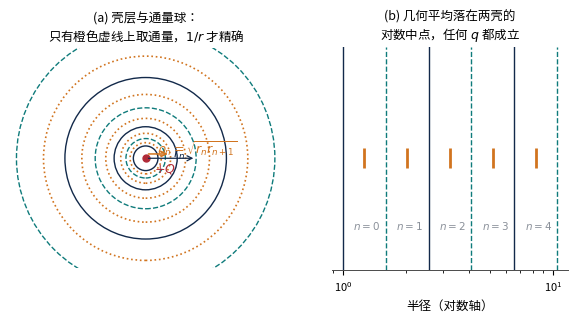

Write Python code to recreate this figure. (Note: this script raises an exception after producing the figure.)
#!/usr/bin/env python3
"""Figures for the illustrated guides (Chinese and English).
Writes guide/g*.pdf|png (zh) and guide/en_g*.pdf|png (en)."""
import math
import numpy as np
import matplotlib
matplotlib.use("Agg")
import matplotlib.pyplot as plt
from matplotlib import font_manager
from matplotlib.patches import Circle, FancyArrowPatch, FancyBboxPatch
import warnings
warnings.filterwarnings("ignore")
font_manager.fontManager.addfont("/usr/share/fonts/opentype/noto/NotoSansCJK-Regular.ttc")

NAVY, TEAL, ORANGE, GREY, RED, GREEN = ("#12294a", "#0f7b7b", "#d1741f", "#8a9099",
                                        "#b02a37", "#2e7d32")

TXT = {
    "zh": {
        "g1a": "(a) 壳层与通量球：\n只有橙色虚线上取通量，$1/r$ 才精确",
        "g1b": "(b) 几何平均落在两壳的\n对数中点，任何 $q$ 都成立",
        "radius": "半径（对数轴）",
        "shell": "$n{=}%d$",
        "g2a": "(a) 电荷偏差 vs 网格比：只有几何平均恒为零",
        "g2b": "(b) 只有 $p=1$ 与壳层无关（零反常量纲）",
        "g2c": "(c) 伪跑动：几何平均恒为 1",
        "g2d": "(d) 有限层外推的系统偏差",
        "power": "试探势的幂 $p$   ($V\\propto r^{-p}$)",
        "level": "加细层数 $k$   ($q_k=2^{1/k}$)",
        "kmax": "拟合所用到的最大层数 $k_{\\max}$",
        "extrap": "外推得到的 $\\alpha$",
        "truth": "真值 1",
        "bias4": "$k_{\\max}=4$：偏 10%",
        "left": "左端点 $\\rho=r_n$",
        "arith": "算术平均",
        "right": "右端点 $\\rho=r_{n+1}$",
        "geom": "几何平均",
        "g3a": "(a) 离散通量（散度定理）：恒为 1，误差为零",
        "g3b": "(b) 同一数据、连续式估计子：10% 偏差全属估计",
        "region": "区域半径 n（96³ 立方格点）",
        "enclosed": "包围电荷",
        "shellR": "球壳半径 $R/a$",
        "mean": "均值 0.900",
        "g4t": "一次变换 + 一次求和，即可判定",
        "cand": "候选涌现耦合\n$\\hat Q^{(i)}_k$",
        "recomp": "同一数据用几何平均\n估计子重算 $\\hat Q^{(ii)}_k$",
        "b1": "$\\hat Q^{(ii)}$ 与 $k$ 无关\n$\\hat Q^{(i)}$ 漂移",
        "b2": "两者同步漂移",
        "b3": "$\\hat Q^{(ii)}$ 也漂移",
        "r1": "伪跑动\n偏差有闭式",
        "r2": "真跑动\n= 反常量纲",
        "r3": "库仑解释\n不适用",
        "g5a": "(a) 只有 marginal 幂给常数",
        "g5b": "(b) 两种“漂移”必须区分开",
        "measR": "测量半径 $r$",
        "amp": "测得振幅 $A(r)$",
        "estbias": "估计子偏差（伪）",
        "screen": "屏蔽（真）",
        "g6a": "(a) 加细流：改网格与估计子，物理不变",
        "g6b": "(b) 重整化群流：改观测尺度，积掉自由度",
        "g6c": "(c) 二者之差 = 估计子偏差（有闭式）",
        "meshcoarse": "粗网格",
        "meshfine": "细网格",
        "fixedphys": "物理不变",
        "scale": "观测尺度 $\\ln\\mu$",
        "cloud": "极化云被积掉",
        "comm": "换序之差",
    },
    "en": {
        "g1a": "(a) shells and flux sphere:\nonly the orange dotted radius is exact",
        "g1b": "(b) the geometric mean sits at the\nlog midpoint, for every $q$",
        "radius": "radius (log axis)",
        "shell": "$n{=}%d$",
        "g2a": "(a) charge bias vs mesh ratio: only the geometric mean vanishes",
        "g2b": "(b) shell-independent only at $p=1$ (zero anomalous dimension)",
        "g2c": "(c) spurious running: geometric mean is flat at 1",
        "g2d": "(d) systematic bias of finite-refinement extrapolation",
        "power": "trial power $p$   ($V\\propto r^{-p}$)",
        "level": "refinement level $k$   ($q_k=2^{1/k}$)",
        "kmax": "largest level used, $k_{\\max}$",
        "extrap": "extrapolated $\\alpha$",
        "truth": "true value 1",
        "bias4": "$k_{\\max}=4$: 10\\% low",
        "left": "left endpoint $\\rho=r_n$",
        "arith": "arithmetic mean",
        "right": "right endpoint $\\rho=r_{n+1}$",
        "geom": "geometric mean",
        "g3a": "(a) discrete flux (divergence theorem): exactly 1",
        "g3b": "(b) same data, continuum-style estimator: 10\\% all estimator",
        "region": "region radius n ($96^3$ lattice)",
        "enclosed": "enclosed charge",
        "shellR": "shell radius $R/a$",
        "mean": "mean 0.900",
        "g4t": "one transform and one sum settle it",
        "cand": "candidate coupling\n$\\hat Q^{(i)}_k$",
        "recomp": "recompute from the same\ndata with $\\hat Q^{(ii)}_k$",
        "b1": "$\\hat Q^{(ii)}$ flat in $k$,\n$\\hat Q^{(i)}$ drifts",
        "b2": "both drift equally",
        "b3": "$\\hat Q^{(ii)}$ drifts too",
        "r1": "artifact:\nbias in closed form",
        "r2": "real running\n= $\\gamma(\\alpha)$",
        "r3": "Coulomb reading\nunavailable",
        "g5a": "(a) only the marginal power gives a constant",
        "g5b": "(b) two kinds of drift, kept apart",
        "measR": "measurement radius $r$",
        "amp": "measured amplitude $A(r)$",
        "estbias": "estimator bias (fake)",
        "screen": "screening (real)",
        "g6a": "(a) refinement flow: new mesh, same physics",
        "g6b": "(b) RG flow: new scale, modes integrated out",
        "g6c": "(c) their difference = estimator bias (closed form)",
        "meshcoarse": "coarse",
        "meshfine": "fine",
        "fixedphys": "physics fixed",
        "scale": "observation scale $\\ln\\mu$",
        "cloud": "polarisation cloud removed",
        "comm": "order matters",
    },
}


def coeff(q, rule, r_max=1e6):
    r = q ** np.arange(int(math.ceil(math.log(r_max) / math.log(q))) + 1)
    rho = {"geom": np.sqrt(r[:-1] * r[1:]), "left": r[:-1],
           "arith": 0.5 * (r[:-1] + r[1:]), "right": r[1:]}[rule]
    d = (r[1:] - r[:-1]) / (4 * math.pi * rho ** 2)
    V = np.concatenate([np.cumsum(d[::-1])[::-1], [0.0]])
    ref = (1 / r - 1 / r[-1]) / (4 * math.pi)
    with np.errstate(invalid="ignore", divide="ignore"):
        ratio = (V - V[-1]) / ref
    good = np.isfinite(ratio) & (ref > 0)
    return float(np.median(ratio[good]))


def build(lang):
    L = TXT[lang]
    plt.rcParams.update({
        "font.size": 9, "axes.labelsize": 9, "axes.titlesize": 9.5, "legend.fontsize": 7.5,
        "xtick.labelsize": 8, "ytick.labelsize": 8, "axes.linewidth": 0.7,
        "axes.edgecolor": "#4a4a4a", "axes.spines.top": False, "axes.spines.right": False,
        "mathtext.fontset": "dejavusans", "savefig.bbox": "tight", "figure.dpi": 150,
        "font.family": "Noto Sans CJK JP",
    })
    pre = "guide/" if lang == "zh" else "guide/en_"

    # ---------------- g1 schematic
    fig = plt.figure(figsize=(7.2, 2.9))
    gs = fig.add_gridspec(1, 2, width_ratios=[1.15, 1])
    ax = fig.add_subplot(gs[0, 0])
    q = 1.6
    rr = q ** np.arange(0, 6)
    for i, r in enumerate(rr):
        ax.add_patch(Circle((0, 0), r, fill=False, lw=1.0, color=NAVY if i % 2 == 0 else TEAL,
                            ls="-" if i % 2 == 0 else "--"))
    for i in range(len(rr) - 1):
        ax.add_patch(Circle((0, 0), math.sqrt(rr[i] * rr[i + 1]), fill=False, lw=1.2,
                            color=ORANGE, ls=":"))
    ax.plot([0], [0], "o", ms=5, color=RED)
    ax.annotate("$+Q$", (0, 0), textcoords="offset points", xytext=(6, -10), color=RED, fontsize=9)
    ax.annotate("", xy=(rr[3], 0), xytext=(0, 0),
                arrowprops=dict(arrowstyle="->", color=NAVY, lw=0.9))
    ax.text(rr[3] * 0.55, 0.12, "$r_n$", color=NAVY, fontsize=9)
    ax.annotate("", xy=(math.sqrt(rr[1] * rr[2]), rr[0] * 0.35), xytext=(0, rr[0] * 0.35),
                arrowprops=dict(arrowstyle="->", color=ORANGE, lw=1.1))
    ax.text(math.sqrt(rr[1] * rr[2]) * 0.45, rr[0] * 0.42,
            r"$\rho_n=\sqrt{r_nr_{n+1}}$", color=ORANGE, fontsize=9)
    ax.set_xlim(-rr[-1] * 1.05, rr[-1] * 1.05)
    ax.set_ylim(-rr[-1] * 0.85, rr[-1] * 0.85)
    ax.set_aspect("equal")
    ax.axis("off")
    ax.set_title(L["g1a"], fontsize=9)
    ax2 = fig.add_subplot(gs[0, 1])
    r = q ** np.arange(0, 6)
    for i, x in enumerate(r):
        ax2.axvline(x, color=NAVY if i % 2 == 0 else TEAL, lw=1.0, ls="-" if i % 2 == 0 else "--")
    for i in range(len(r) - 1):
        ax2.plot([math.sqrt(r[i] * r[i + 1])], [0.5], "|", ms=14, color=ORANGE, mew=2)
        ax2.annotate(L["shell"] % i, (0.5 * (r[i] + r[i + 1]), 0.18), ha="center",
                     fontsize=7.5, color=GREY)
    ax2.set_xscale("log")
    ax2.set_ylim(0, 1)
    ax2.set_yticks([])
    ax2.set_xlabel(L["radius"])
    ax2.set_title(L["g1b"], fontsize=9)
    ax2.spines["left"].set_visible(False)
    fig.savefig(pre + "g1_scheme.pdf")
    fig.savefig(pre + "g1_scheme.png", dpi=300)
    plt.close(fig)

    # ---------------- g2 four panels
    fig, ax = plt.subplots(2, 2, figsize=(7.2, 5.2))
    qs = np.logspace(np.log10(1.002), np.log10(4.0), 50)
    for rule, key, col, mk in [("left", "left", ORANGE, "o"), ("arith", "arith", GREY, "s"),
                               ("right", "right", TEAL, "v"), ("geom", "geom", GREEN, "^")]:
        c = np.array([coeff(x, rule) for x in qs])
        ax[0, 0].loglog(qs - 1, np.maximum(np.abs(c - 1), 1e-17), mk + "-", ms=2, lw=1,
                        color=col, label=L[key])
    ax[0, 0].axhline(2.2e-16, color="0.6", ls=":", lw=0.8)
    ax[0, 0].set_xlabel("$q-1$")
    ax[0, 0].set_ylabel("$|Q_{\\rm rec}/Q-1|$")
    ax[0, 0].legend(loc="lower right", frameon=False)
    ax[0, 0].set_title(L["g2a"], fontsize=9)
    ax[0, 0].set_ylim(1e-17, 5)
    ps = np.linspace(0.3, 2.6, 120)
    for qq, col, ls in [(1.2, TEAL, "-"), (math.sqrt(3), NAVY, "--"), (2.0, ORANGE, "-.")]:
        r = qq ** np.arange(0.0, 40.0)
        rho = np.sqrt(r[:-1] * r[1:])
        d = (r[1:] - r[:-1]) / (4 * math.pi * rho ** 2)
        V = np.concatenate([np.cumsum(d[::-1])[::-1], [0.0]])
        ratio = []
        for p in ps:
            with np.errstate(invalid="ignore", divide="ignore"):
                A = (V - V[-1]) / (r ** (-p) - r[-1] ** (-p))
            ratio.append(float(np.median(A[1:-2] / A[:-3])))
        ax[0, 1].semilogy(ps, ratio, ls, color=col, lw=1.1, label="$q=%.2f$" % qq)
    ax[0, 1].axhline(1, color="k", ls=":", lw=0.8)
    ax[0, 1].axvline(1, color=RED, ls=":", lw=0.9)
    ax[0, 1].set_xlabel(L["power"])
    ax[0, 1].set_ylabel("$A_{n+1}/A_n$")
    ax[0, 1].legend(frameon=False, loc="upper left")
    ax[0, 1].set_title(L["g2b"], fontsize=9)
    ks = np.arange(1, 9)
    qk = 2 ** (1 / ks)
    ax[1, 0].plot(ks, [coeff(x, "left") for x in qk], "o-", ms=3.2, color=ORANGE, lw=1.1,
                  label=L["left"])
    ax[1, 0].plot(ks, [coeff(x, "geom") for x in qk], "^-", ms=3.2, color=GREEN, lw=1.1,
                  label=L["geom"])
    ax[1, 0].plot(ks, 1 + np.log(2) / ks, "k:", lw=0.9, label="$1+\\ln2/k$")
    ax[1, 0].set_xlabel(L["level"])
    ax[1, 0].set_ylabel("$\\alpha_{\\rm eff}/\\alpha$")
    ax[1, 0].legend(frameon=False)
    ax[1, 0].set_title(L["g2c"], fontsize=9)
    ax[1, 0].set_xticks(ks)
    kmax = [2, 3, 4, 6, 8]
    bias = [0.8284, 0.8710, 0.8957, 0.9236, 0.9390]
    ax[1, 1].plot(kmax, bias, "s-", ms=3.5, color=NAVY, lw=1.1, label=L["extrap"])
    ax[1, 1].axhline(1.0, color=GREEN, lw=1.2, ls="--", label=L["truth"])
    ax[1, 1].fill_between(kmax, bias, 1.0, color=RED, alpha=0.10)
    ax[1, 1].annotate(L["bias4"], (4, 0.8957), textcoords="offset points", xytext=(10, -16),
                      fontsize=8, color=RED, arrowprops=dict(arrowstyle="->", color=RED, lw=0.8))
    ax[1, 1].set_xlabel(L["kmax"])
    ax[1, 1].set_ylabel(L["extrap"])
    ax[1, 1].set_ylim(0.78, 1.04)
    ax[1, 1].legend(frameon=False, loc="lower right")
    ax[1, 1].set_title(L["g2d"], fontsize=9)
    fig.tight_layout(w_pad=2.0, h_pad=2.0)
    fig.savefig(pre + "g2_four.pdf")
    fig.savefig(pre + "g2_four.png", dpi=300)
    plt.close(fig)

    # ---------------- g3 lattice
    flux_n = [2, 3, 5, 8, 12]
    Rs = np.arange(8, 16)
    Q = np.array([0.907143, 0.917805, 0.864661, 0.875100, 0.923950, 0.920667, 0.883202, 0.908724])
    fig, ax = plt.subplots(2, 1, figsize=(4.6, 4.4))
    ax[0].plot(flux_n, np.ones(len(flux_n)), "o", ms=6, color=GREEN)
    ax[0].axhline(1.0, color=GREEN, ls="--", lw=0.9)
    ax[0].set_ylim(0.8, 1.02)
    ax[0].set_xticks(flux_n)
    ax[0].set_xlabel(L["region"])
    ax[0].set_ylabel(L["enclosed"])
    ax[0].set_title(L["g3a"], fontsize=9)
    ax[1].plot(Rs, Q, "s-", ms=3.5, color=ORANGE, lw=1.0)
    ax[1].axhline(1.0, color=GREEN, ls="--", lw=1.0, label=L["truth"])
    ax[1].axhline(Q.mean(), color=ORANGE, ls=":", lw=1.0, label=L["mean"])
    ax[1].set_ylim(0.8, 1.03)
    ax[1].set_xlabel(L["shellR"])
    ax[1].set_ylabel("$4\\pi R^2[\\bar V(R)-\\bar V(R+1)]$")
    ax[1].legend(frameon=False, loc="lower right")
    ax[1].set_title(L["g3b"], fontsize=9)
    fig.tight_layout()
    fig.savefig(pre + "g3_lattice.pdf")
    fig.savefig(pre + "g3_lattice.png", dpi=300)
    plt.close(fig)

    # ---------------- g4 flow chart
    fig, ax = plt.subplots(figsize=(7.2, 3.4))
    ax.set_xlim(0, 10)
    ax.set_ylim(0, 5)
    ax.axis("off")

    def box(x, y, w, h, text, fc, ec, fs=8.0):
        ax.add_patch(FancyBboxPatch((x, y), w, h, boxstyle="round,pad=0.08,rounding_size=0.12",
                                    fc=fc, ec=ec, lw=1.0))
        ax.text(x + w / 2, y + h / 2, text, ha="center", va="center", fontsize=fs, color=NAVY)

    def arrow(x1, y1, x2, y2, col=NAVY):
        ax.add_patch(FancyArrowPatch((x1, y1), (x2, y2), arrowstyle="-|>", mutation_scale=11,
                                     lw=1.0, color=col, shrinkA=2, shrinkB=2))

    box(0.2, 2.1, 2.0, 1.0, L["cand"], "#eef3f8", NAVY)
    box(2.8, 2.1, 2.2, 1.0, L["recomp"], "#eef3f8", NAVY)
    arrow(2.2, 2.6, 2.8, 2.6)
    box(5.5, 3.4, 2.1, 1.1, L["b1"], "#fdf1e3", ORANGE)
    box(5.5, 1.8, 2.1, 1.1, L["b2"], "#fdf1e3", ORANGE)
    box(5.5, 0.2, 2.1, 1.1, L["b3"], "#fdf1e3", ORANGE)
    arrow(5.0, 2.75, 5.5, 3.95, ORANGE)
    arrow(5.0, 2.6, 5.5, 2.35, ORANGE)
    arrow(5.0, 2.45, 5.5, 0.75, ORANGE)
    box(8.0, 3.4, 1.9, 1.1, L["r1"], "#eaf4ec", GREEN)
    box(8.0, 1.8, 1.9, 1.1, L["r2"], "#eaf4ec", GREEN)
    box(8.0, 0.2, 1.9, 1.1, L["r3"], "#fbeaec", RED)
    arrow(7.6, 3.95, 8.0, 3.95, GREEN)
    arrow(7.6, 2.35, 8.0, 2.35, GREEN)
    arrow(7.6, 0.75, 8.0, 0.75, RED)
    ax.text(5.0, 4.75, L["g4t"], ha="center", fontsize=9.5, color=NAVY)
    fig.savefig(pre + "g4_test.pdf")
    fig.savefig(pre + "g4_test.png", dpi=300)
    plt.close(fig)

    # ---------------- g5 marginality
    fig, ax = plt.subplots(1, 2, figsize=(7.0, 2.8))
    r = np.logspace(-1, 1.4, 200)
    ax[0].loglog(r, np.ones_like(r), color=GREEN, lw=1.6, label="$p=1$: $\\gamma=0$")
    ax[0].loglog(r, r / r[0], color=ORANGE, lw=1.2, label="$p=2$: $A\\propto r$")
    ax[0].loglog(r, (r / r[0]) ** -0.5, color=TEAL, lw=1.2, label="$p=1/2$: $A\\propto r^{-1/2}$")
    ax[0].set_xlabel(L["measR"])
    ax[0].set_ylabel(L["amp"])
    ax[0].legend(frameon=False)
    ax[0].set_title(L["g5a"], fontsize=9)
    ax[1].plot(r, np.ones_like(r), color=ORANGE, ls="--", lw=1.2, label=L["estbias"])
    ax[1].plot(r, 1 + 0.30 / (1 + r ** 2), color=TEAL, lw=1.4, label=L["screen"])
    ax[1].set_xscale("log")
    ax[1].set_xlabel(L["measR"])
    ax[1].set_ylabel("$\\alpha_{\\rm meas}(r)/\\alpha$")
    ax[1].legend(frameon=False)
    ax[1].set_title(L["g5b"], fontsize=9)
    fig.tight_layout(w_pad=2.0)
    fig.savefig(pre + "g5_marginal.pdf")
    fig.savefig(pre + "g5_marginal.png", dpi=300)
    plt.close(fig)

    # ---------------- g6 the two flows
    fig, ax = plt.subplots(1, 3, figsize=(7.4, 2.5))
    for a in ax:
        a.axis("off")
    a = ax[0]
    a.set_xlim(0, 1)
    a.set_ylim(0, 1)
    for i, x in enumerate([0.12, 0.30, 0.52, 0.78]):
        a.add_patch(FancyBboxPatch((x - 0.075, 0.42 - 0.045), 0.15, 0.09,
                                   boxstyle="round,pad=0.01", fc="#eef3f8", ec=NAVY, lw=0.8))
        for k in range(3):
            a.plot([x - 0.06 + 0.045 * k], [0.50], "|", ms=6, color=TEAL)
    a.annotate("", xy=(0.95, 0.20), xytext=(0.05, 0.20),
               arrowprops=dict(arrowstyle="->", color=ORANGE, lw=1.2))
    a.text(0.5, 0.10, "$q_k\\to q_{k+1}$", ha="center", fontsize=8.5, color=ORANGE)
    a.text(0.5, 0.72, L["fixedphys"], ha="center", fontsize=8.5, color=GREEN)
    a.set_title(L["g6a"], fontsize=8.5)
    a = ax[1]
    a.set_xlim(0, 1)
    a.set_ylim(0, 1)
    a.annotate("", xy=(0.05, 0.5), xytext=(0.95, 0.5),
               arrowprops=dict(arrowstyle="->", color=NAVY, lw=1.2))
    a.text(0.5, 0.28, L["scale"], ha="center", fontsize=8.0)
    for i, x in enumerate([0.25, 0.45, 0.65, 0.85]):
        a.add_patch(Circle((x, 0.62), 0.055 + 0.02 * i, fill=False, color=ORANGE, lw=0.8, ls=":"))
    a.text(0.5, 0.86, L["cloud"], ha="center", fontsize=8.0, color=ORANGE)
    a.set_title(L["g6b"], fontsize=8.5)
    a = ax[2]
    a.set_xlim(0, 2)
    a.set_ylim(0, 2)
    a.add_patch(FancyBboxPatch((0.15, 0.75), 0.7, 0.5, boxstyle="round,pad=0.05",
                               fc="#eef3f8", ec=NAVY, lw=0.8))
    a.add_patch(FancyBboxPatch((1.15, 0.75), 0.7, 0.5, boxstyle="round,pad=0.05",
                               fc="#eef3f8", ec=NAVY, lw=0.8))
    a.text(0.5, 1.0, "refine", ha="center", fontsize=8.0)
    a.text(1.5, 1.0, "measure", ha="center", fontsize=8.0)
    a.annotate("", xy=(1.15, 0.6), xytext=(0.85, 0.6),
               arrowprops=dict(arrowstyle="<->", color=RED, lw=1.4))
    a.text(1.0, 0.30, L["comm"], ha="center", fontsize=8.0, color=RED)
    a.text(1.0, 1.55, "$\\beta_{\\rm refine}=0$", ha="center", fontsize=8.5, color=GREEN)
    a.text(1.0, 1.30, "$\\beta_{\\rm phys}\\neq0$", ha="center", fontsize=8.5, color=ORANGE)
    a.set_title(L["g6c"], fontsize=8.5)
    fig.tight_layout(w_pad=1.0)
    fig.savefig(pre + "g6_twoflows.pdf")
    fig.savefig(pre + "g6_twoflows.png", dpi=300)
    plt.close(fig)
    print("built", lang)


for lang in ("zh", "en"):
    build(lang)
